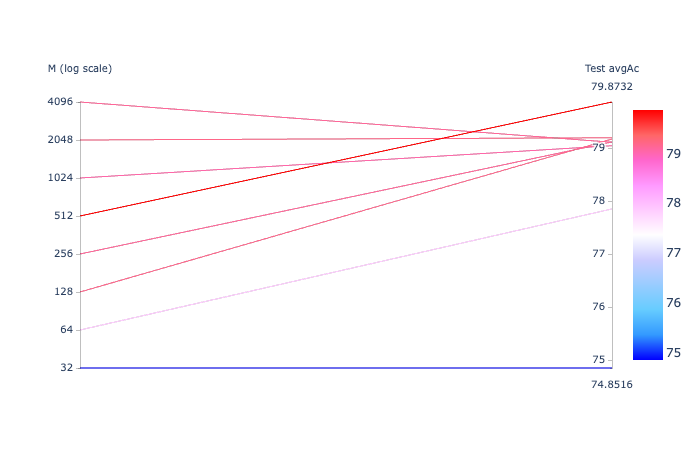

Source data for this figure (header and first rows):
M, Train Ac, Train avgAc, Test Ac, Test avgAc
32, 77.1, 78.48, 72.31, 74.85
64, 83.11, 84.43, 75.82, 77.85
128, 86.08, 87.07, 78.57, 79.17
256, 88.23, 89.08, 77.91, 79.12
512, 91.18, 91.77, 77.69, 79.87
1024, 95.62, 96.13, 76.7, 79.05
2048, 99.2, 99.3, 75.49, 79.2
4096, 99.97, 99.97, 75.16, 79.11
